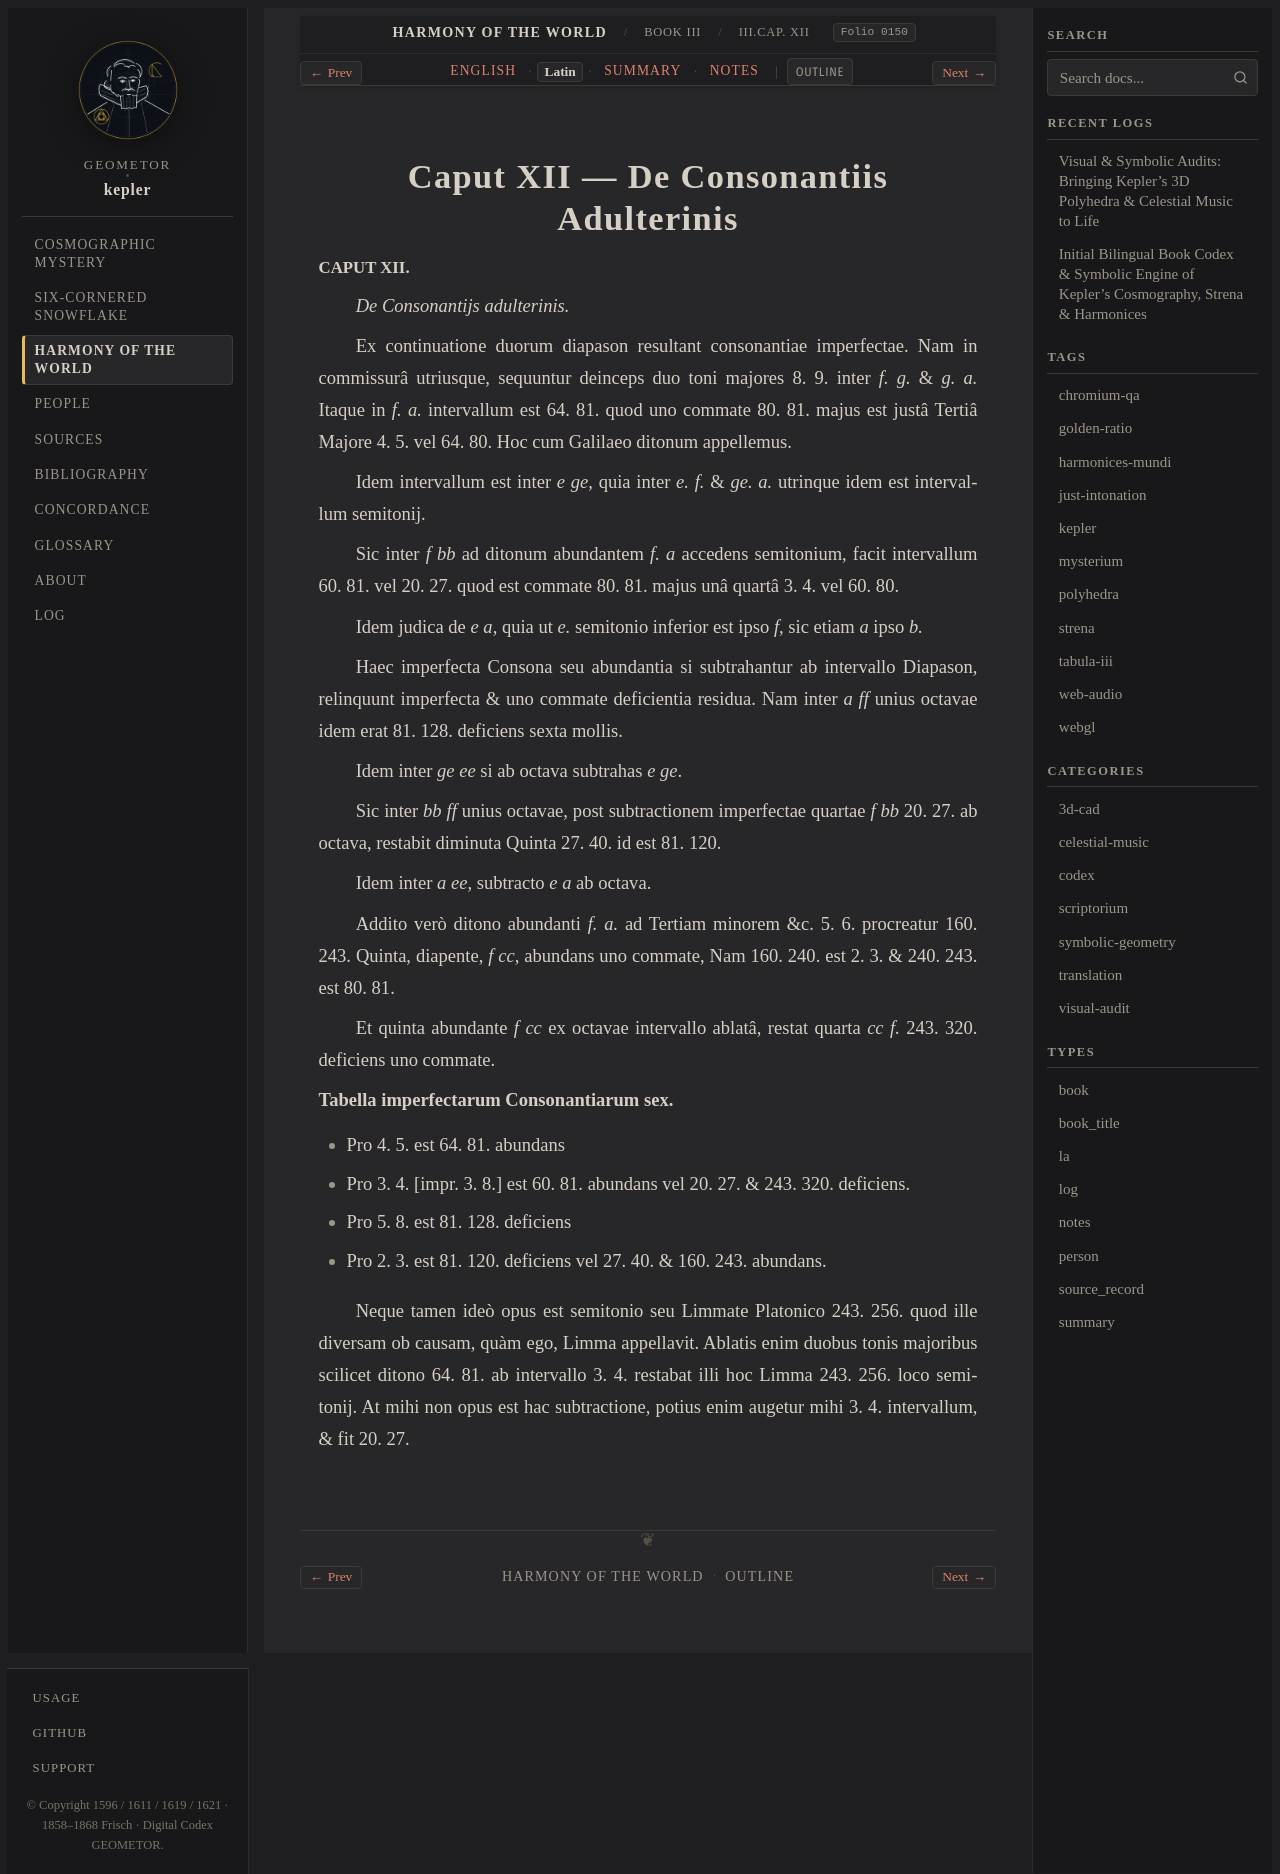

repository: geometor/kepler · page: harmonices_mundi/liber_iii/cap_12/la.html · generator: sphinx

:type: la
:layout: book
:canonical_id: III.Cap. XII
:order: 13
:folio: harmonices_mundi:0150

.. _hm-liber-iii-cap_12-la:

Caput XII — De Consonantiis Adulterinis
=======================================

.. folio:: harmonices_mundi:0150
   :page: p. 60

.. rst-class:: latin-source

**CAPUT XII.**

*De Consonantijs adulterinis.*

Ex continuatione duorum diapason resultant consonantiae imperfectae. Nam in commissurâ utriusque, sequuntur deinceps duo toni majores 8. 9. inter *f. g.* & *g. a.* Itaque in *f. a.* intervallum est 64. 81. quod uno commate 80. 81. majus est justâ Tertiâ Majore 4. 5. vel 64. 80. Hoc cum Galilaeo ditonum appellemus.

Idem intervallum est inter *e ge*, quia inter *e. f.* & *ge. a.* utrinque idem est intervallum semitonij.

Sic inter *f bb* ad ditonum abundantem *f. a* accedens semitonium, facit intervallum 60. 81. vel 20. 27. quod est commate 80. 81. majus unâ quartâ 3. 4. vel 60. 80.

Idem judica de *e a*, quia ut *e.* semitonio inferior est ipso *f*, sic etiam *a* ipso *b.*

Haec imperfecta Consona seu abundantia si subtrahantur ab intervallo Diapason, relinquunt imperfecta & uno commate deficientia residua. Nam inter *a ff* unius octavae idem erat 81. 128. deficiens sexta mollis.

Idem inter *ge ee* si ab octava subtrahas *e ge*.

Sic inter *bb ff* unius octavae, post subtractionem imperfectae quartae *f bb* 20. 27. ab octava, restabit diminuta Quinta 27. 40. id est 81. 120.

Idem inter *a ee*, subtracto *e a* ab octava.

Addito verò ditono abundanti *f. a.* ad Tertiam minorem &c. 5. 6. procreatur 160. 243. Quinta, diapente, *f cc*, abundans uno commate, Nam 160. 240. est 2. 3. & 240. 243. est 80. 81.

Et quinta abundante *f cc* ex octavae intervallo ablatâ, restat quarta *cc f.* 243. 320. deficiens uno commate.

**Tabella imperfectarum Consonantiarum sex.**

* Pro 4. 5. est 64. 81. abundans
* Pro 3. 4. [impr. 3. 8.] est 60. 81. abundans vel 20. 27. & 243. 320. deficiens.
* Pro 5. 8. est 81. 128. deficiens
* Pro 2. 3. est 81. 120. deficiens vel 27. 40. & 160. 243. abundans.

Neque tamen ideò opus est semitonio seu Limmate Platonico 243. 256. quod ille diversam ob causam, quàm ego, Limma appellavit. Ablatis enim duobus tonis majoribus scilicet ditono 64. 81. ab intervallo 3. 4. restabat illi hoc Limma 243. 256. loco semitonij. At mihi non opus est hac subtractione, potius enim augetur mihi 3. 4. intervallum, & fit 20. 27.
